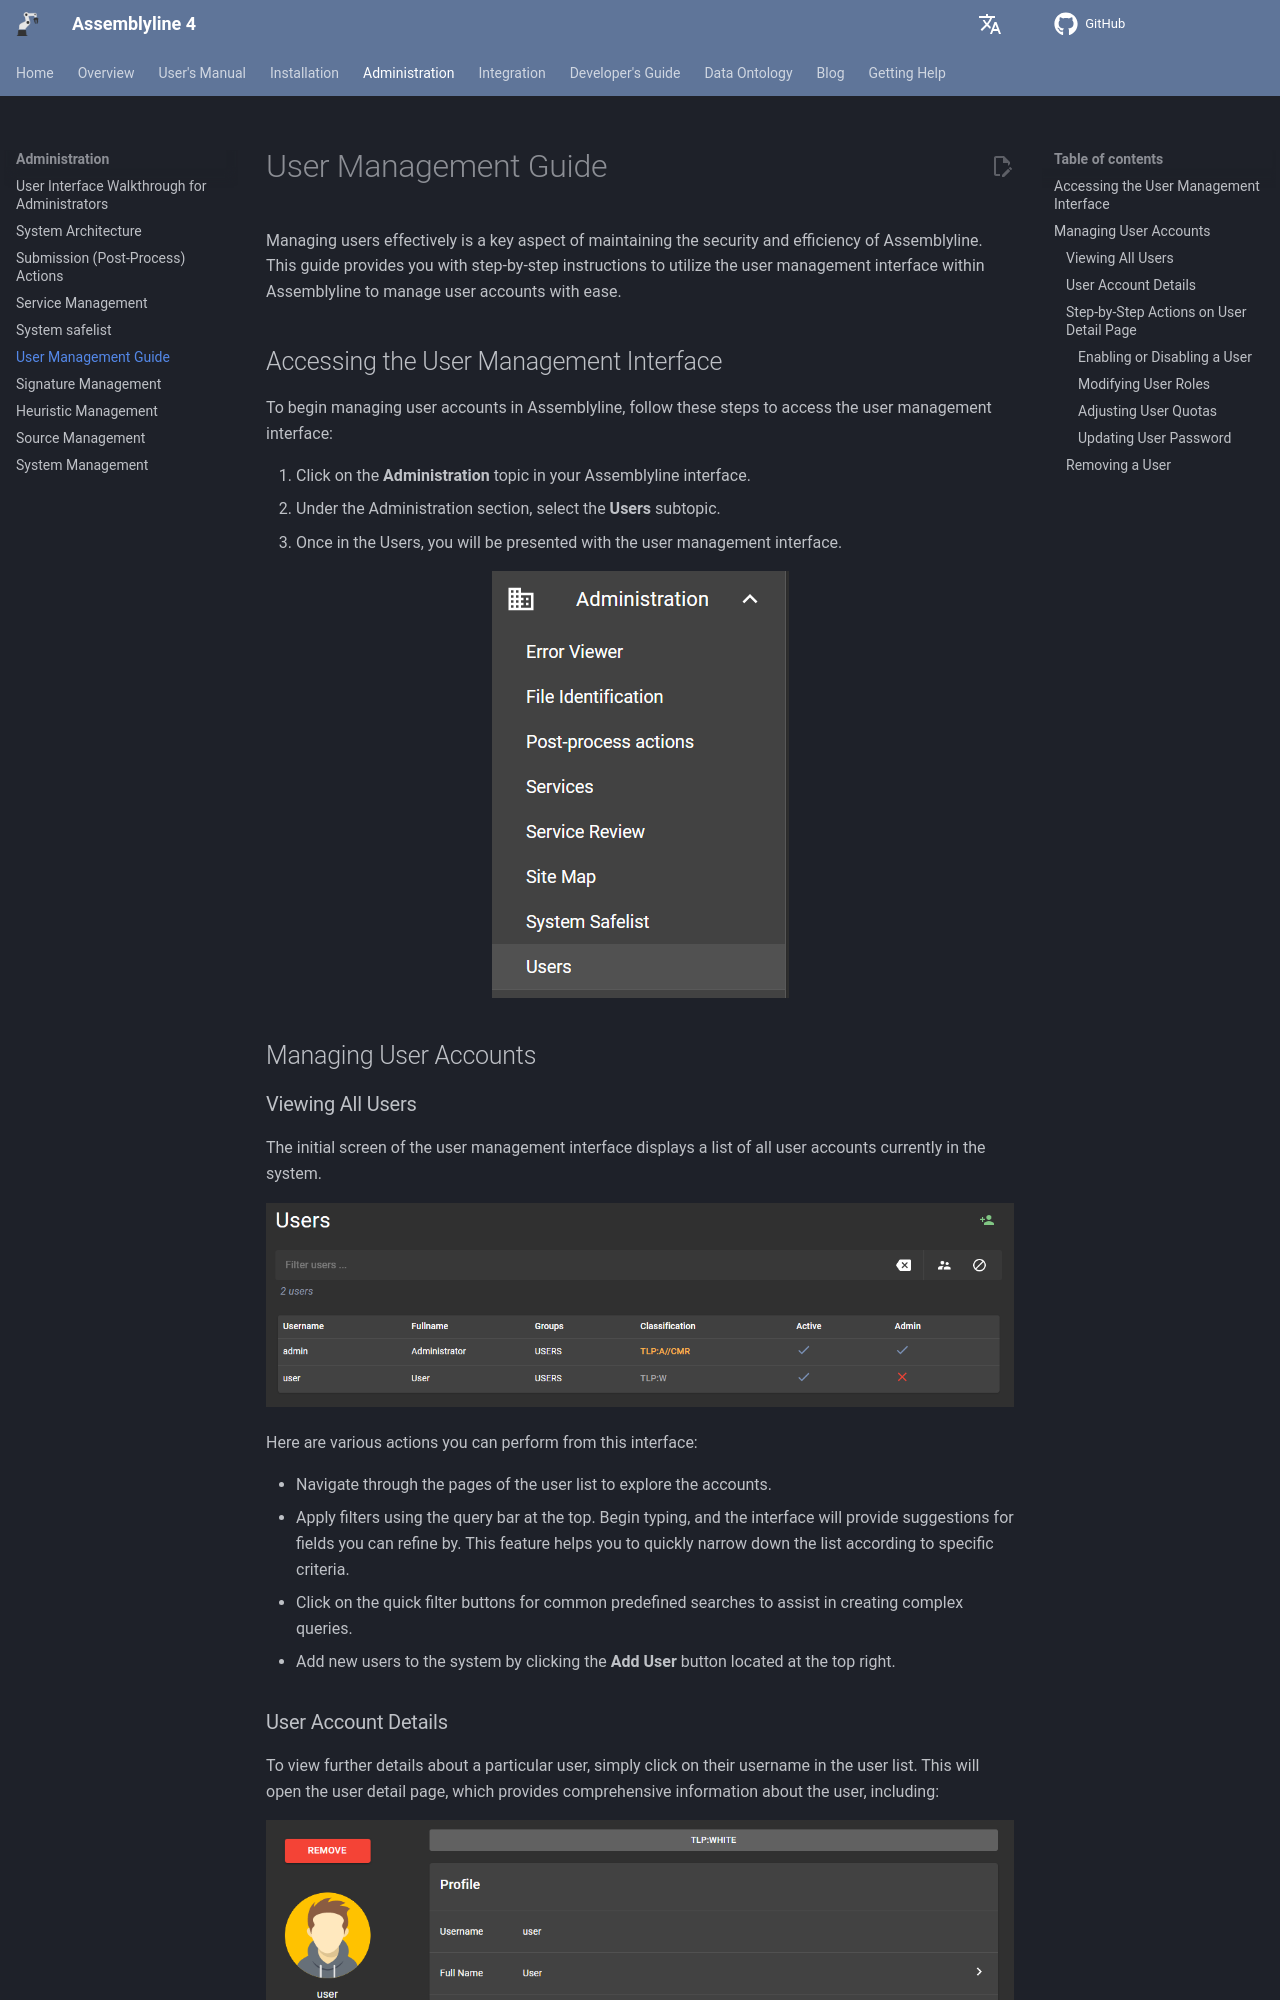

repository: CybercentreCanada/assemblyline4_docs · page: administration/user_management/index.html · generator: mkdocs

# User Management Guide

Managing users effectively is a key aspect of maintaining the security and efficiency of Assemblyline. This guide provides you with step-by-step instructions to utilize the user management interface within Assemblyline to manage user accounts with ease.

## Accessing the User Management Interface

To begin managing user accounts in Assemblyline, follow these steps to access the user management interface:

1. Click on the **Administration** topic in your Assemblyline interface.
2. Under the Administration section, select the **Users** subtopic.
3. Once in the Users, you will be presented with the user management interface.

![User Management Interface](./images/users_bar.png){: .center }

## Managing User Accounts

### Viewing All Users

The initial screen of the user management interface displays a list of all user accounts currently in the system.

![User List](./images/user_list.png)

Here are various actions you can perform from this interface:

- Navigate through the pages of the user list to explore the accounts.
- Apply filters using the query bar at the top. Begin typing, and the interface will provide suggestions for fields you can refine by. This feature helps you to quickly narrow down the list according to specific criteria.
- Click on the quick filter buttons for common predefined searches to assist in creating complex queries.
- Add new users to the system by clicking the **Add User** button located at the top right.
